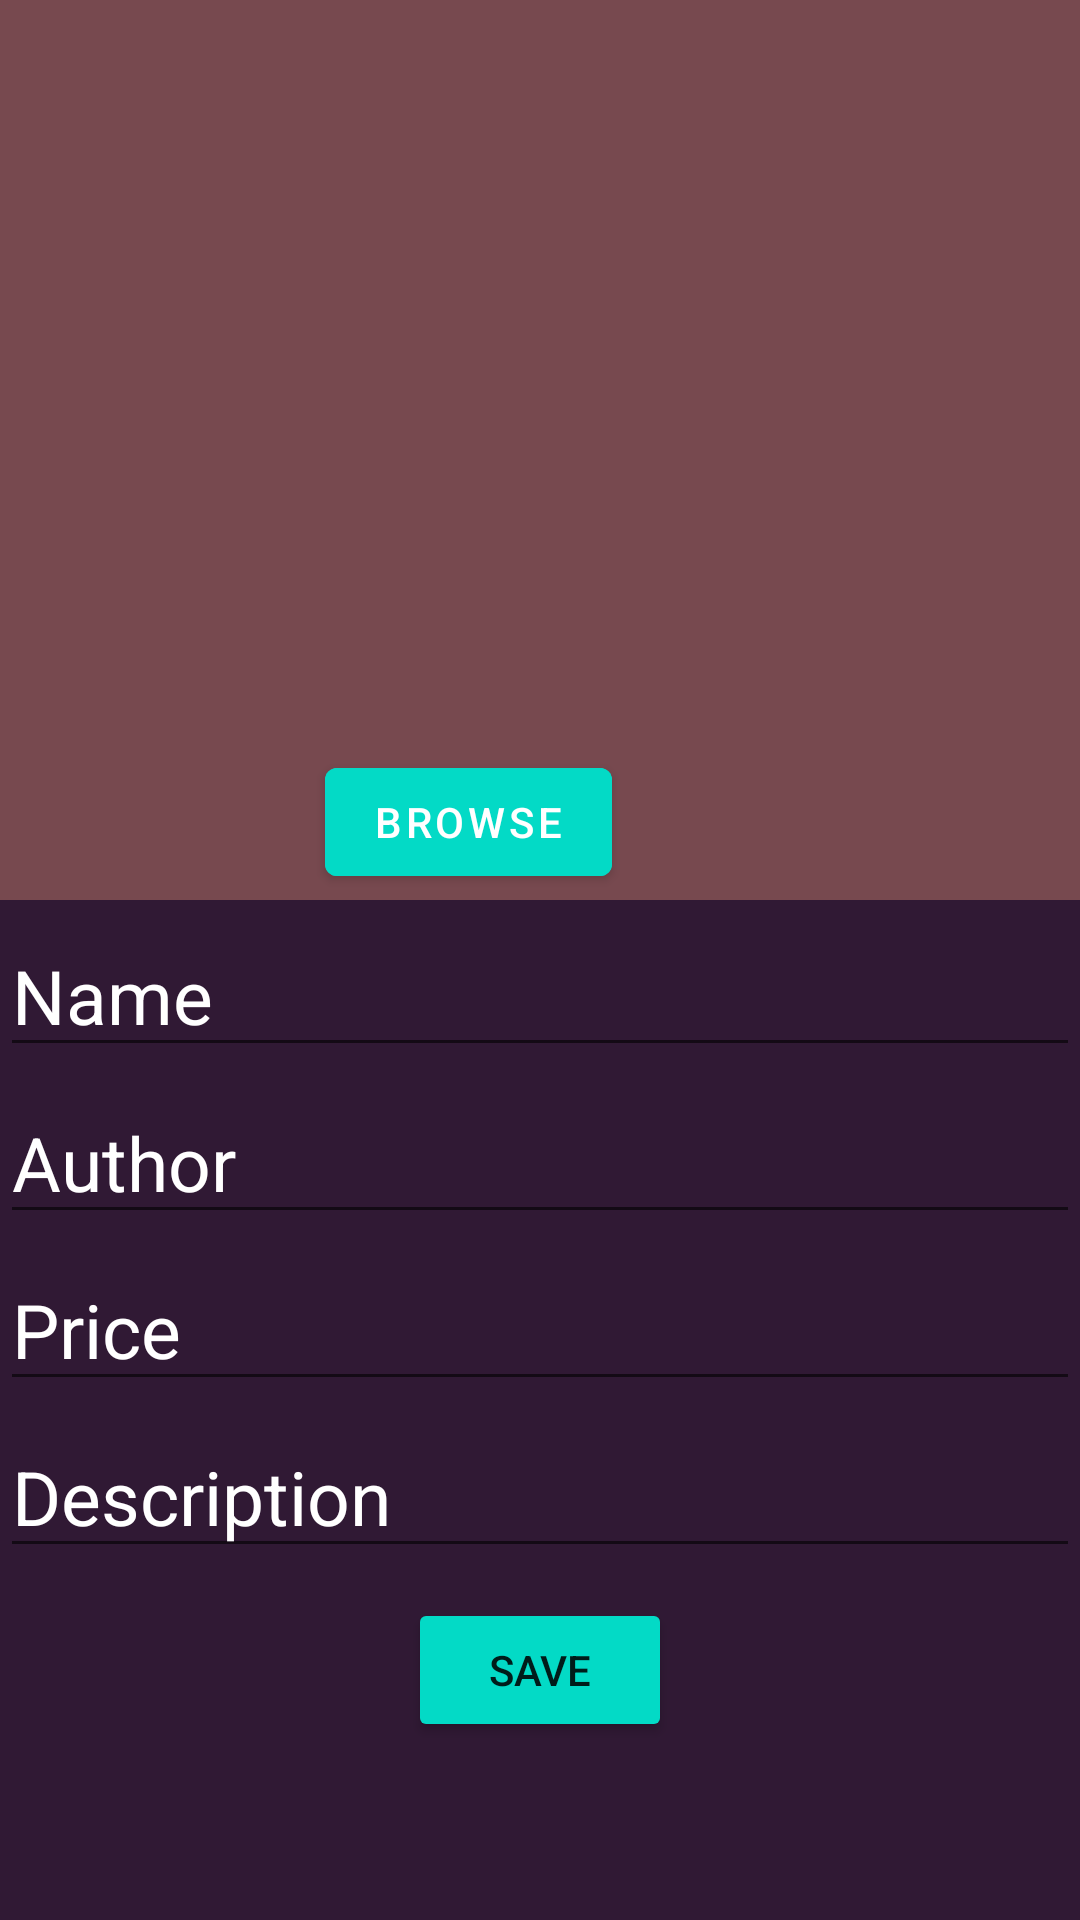

The Android layout XML behind this screen, and the referenced resources:
<!-- AndroidManifest.xml: application theme Theme.Novel -->
<!-- res/layout/activity_add_on.xml -->
<?xml version="1.0" encoding="utf-8"?>
<LinearLayout xmlns:android="http://schemas.android.com/apk/res/android"
    xmlns:app="http://schemas.android.com/apk/res-auto"
    xmlns:tools="http://schemas.android.com/tools"
    android:layout_width="match_parent"
    android:layout_height="match_parent"
    android:background="@color/backg2"
    tools:context=".AddOnActivity"
    android:orientation="vertical">

    <RelativeLayout
        android:layout_width="match_parent"
        android:layout_height="300dp"
        android:background="#77494f"
        android:id="@+id/relative1">


        <ImageView
            android:layout_width="200dp"
            android:id="@+id/selectedImage"
            android:layout_height="200dp"
            android:layout_centerInParent="true"
            android:background="@drawable/image"
            />

        <RelativeLayout
            android:layout_width="match_parent"
            android:layout_height="match_parent"
            android:orientation="vertical">

            <com.google.android.material.button.MaterialButton
                android:id="@+id/browse"
                android:layout_width="wrap_content"
                android:layout_height="wrap_content"
                android:layout_alignParentEnd="true"
                android:layout_alignParentBottom="true"
                android:layout_gravity="center"
                android:layout_marginTop="10dp"
                android:layout_marginEnd="156dp"
                android:layout_marginBottom="2dp"
                android:backgroundTint="@color/design_default_color_secondary"
                android:text="Browse" />

        </RelativeLayout>



    </RelativeLayout>
    <EditText
        android:layout_width="match_parent"
        android:layout_height="wrap_content"
        android:id="@+id/name"
        android:layout_marginTop="5dp"
        android:textSize="25dp"
        android:hint="Name"
        android:textColor="@color/white"
        android:textColorHint="@color/white"/>
    <EditText
        android:layout_width="match_parent"
        android:layout_height="wrap_content"
        android:id="@+id/Author"
        android:layout_marginTop="5dp"
        android:textSize="25dp"
        android:hint="Author"
        android:textColor="@color/white"
        android:textColorHint="@color/white"/>
    <EditText
        android:layout_width="match_parent"
        android:layout_height="wrap_content"
        android:id="@+id/price"
        android:layout_marginTop="5dp"
        android:textSize="25dp"
        android:hint="Price"
        android:inputType="numberDecimal"
        android:textColor="@color/white"
        android:textColorHint="@color/white"/>
    <EditText
        android:layout_width="match_parent"
        android:layout_height="wrap_content"
        android:id="@+id/Description"
        android:layout_marginTop="5dp"
        android:textSize="25dp"
        android:hint="Description"
        android:textColor="@color/white"
        android:inputType="textMultiLine"
        android:maxLines="4"
        android:textColorHint="@color/white"/>

    <Button
        android:id="@+id/signup"
        android:layout_width="wrap_content"
        android:layout_height="wrap_content"
        android:layout_gravity="center"
        android:layout_marginTop="10dp"
        android:backgroundTint="@color/design_default_color_secondary"
        android:text="Save" />


</LinearLayout>
<!-- resources referenced by this layout -->
<resources>
  <color name="backg2">#301934</color>
  <color name="white">#FFFFFFFF</color>
  <style name="Theme.Novel" parent="Theme.MaterialComponents.Light.NoActionBar">
          
          <item name="colorPrimary">@color/purple_500</item>
          <item name="colorPrimaryVariant">@color/purple_700</item>
          <item name="colorOnPrimary">@color/white</item>
          
          <item name="colorSecondary">@color/teal_200</item>
          <item name="colorSecondaryVariant">@color/teal_700</item>
          <item name="colorOnSecondary">@color/black</item>
          
          <item name="android:statusBarColor">?attr/colorPrimaryVariant</item>
          
      </style>
  <color name="purple_500">#FF6200EE</color>
  <color name="purple_700">#FF3700B3</color>
  <color name="teal_200">#FF03DAC5</color>
  <color name="teal_700">#FF018786</color>
  <color name="black">#FF000000</color>
</resources>
